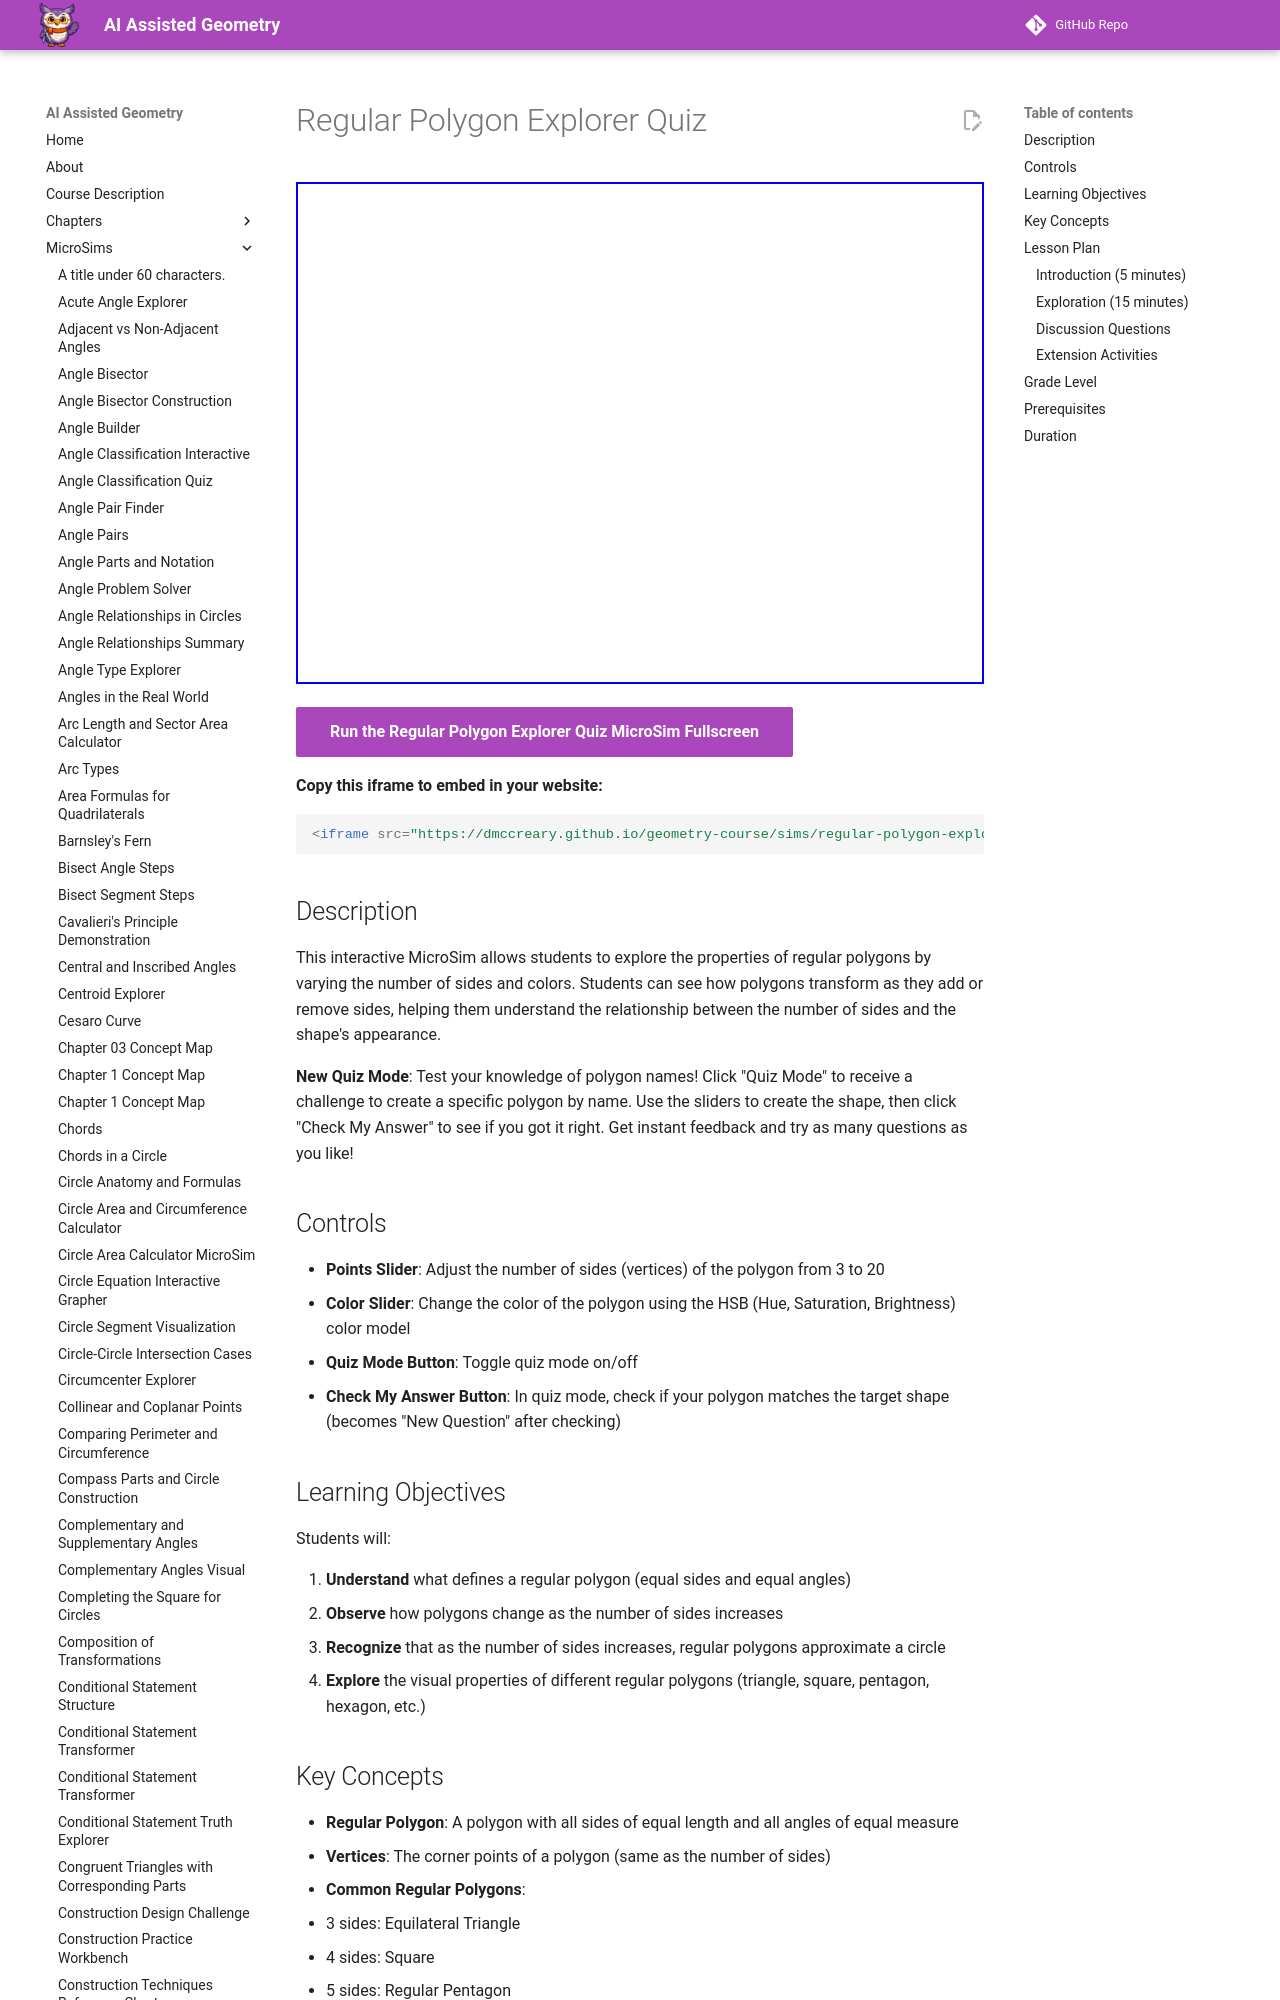

repository: dmccreary/geometry-course · page: sims/regular-polygon-explorer-quiz/index.html · generator: mkdocs

---
title: Regular Polygon Explorer Quiz
description: An interactive quiz MicroSim where students test their knowledge of polygon names by creating shapes matching given prompts.
quality_score: 70
image: /sims/regular-polygon-explorer-quiz/regular-polygon-explorer-quiz.png
og:image: /sims/regular-polygon-explorer-quiz/regular-polygon-explorer-quiz.png
---

# Regular Polygon Explorer Quiz

<iframe src="main.html" height="502px" width="100%" scrolling="no"></iframe>

[Run the Regular Polygon Explorer Quiz MicroSim Fullscreen](./main.html){ .md-button .md-button--primary }

**Copy this iframe to embed in your website:**

```html
<iframe src="https://dmccreary.github.io/geometry-course/sims/regular-polygon-explorer-quiz/main.html" width="100%" height="502px" scrolling="no"></iframe>
```
